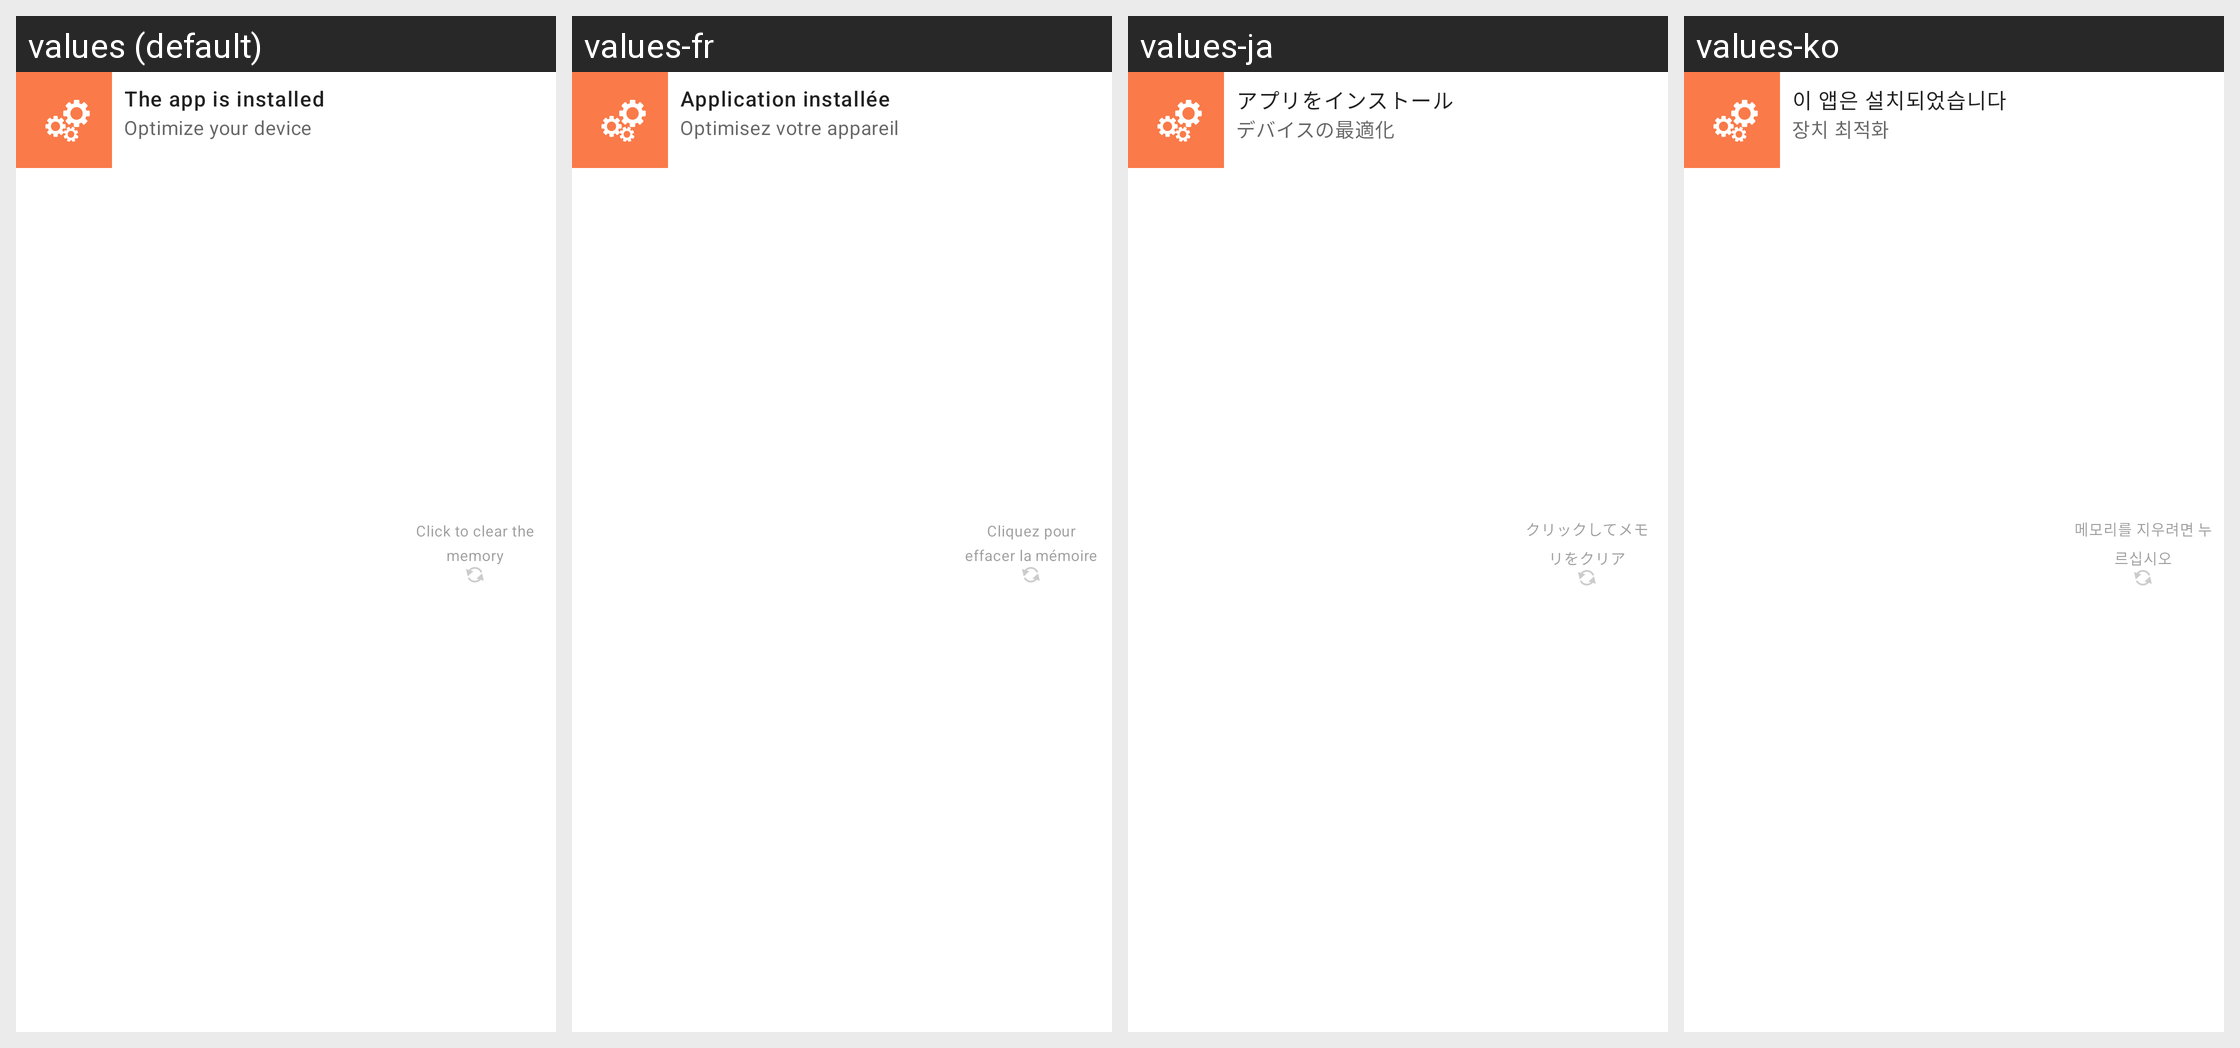

For this localized Android screen grid, give each drawn string resource with its value in every locale shown.
Android screen res/layout/package_notif_c.xml rendered under 4 locales, left to right: values (default), values-fr, values-ja, values-ko. Device: Nexus 5 (rendered at 1080×1920; each locale shown at half size, 540×960, under a caption strip naming it); theme AppTheme.NoActionBar.
Other locales in the repository, not shown: values-ar, values-bn, values-de, values-es, values-fa, values-hi, values-it, values-iw, values-pt, values-ru, values-th, values-tr, values-vi, values-zh.
Strings drawn on this screen, with the default value and each locale's value (text and hints the layout hard-codes, and strings that could not be matched under every locale, appear in the picture but are not listed):

notif_installed
  values: The app is installed
  values-fr: Application installée
  values-ja: アプリをインストール
  values-ko: 이 앱은 설치되었습니다

notif_optimize
  values: Optimize your device
  values-fr: Optimisez votre appareil
  values-ja: デバイスの最適化
  values-ko: 장치 최적화

notif_click_to_clear
  values: Click to clear the memory
  values-fr: Cliquez pour effacer la mémoire
  values-ja: クリックしてメモリをクリア
  values-ko: 메모리를 지우려면 누르십시오
